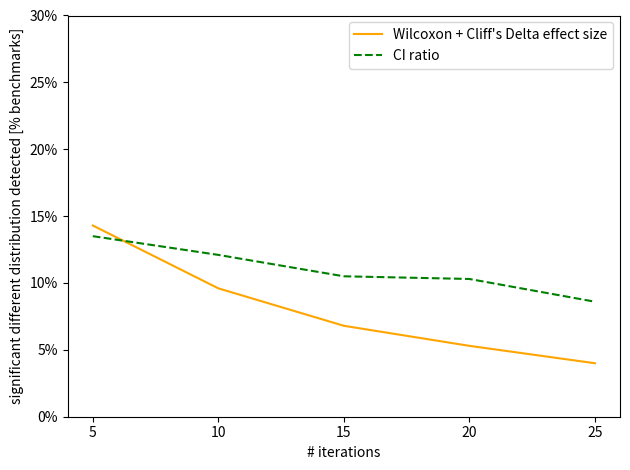

Here is the Python script that generated this plot:
import matplotlib.pyplot as plt
from matplotlib.ticker import PercentFormatter

label = [5, 10, 15, 20, 25]

combination = [0.143, 0.096, 0.068, 0.053, 0.040]
ciRatio = [0.135, 0.121, 0.105, 0.103, 0.086]

plt.gca().yaxis.set_major_formatter(PercentFormatter(1, 0))
plt.plot(label, combination, label="Wilcoxon + Cliff's Delta effect size", color="orange")
plt.plot(label, ciRatio, label="CI ratio", linestyle="--", color="green")
plt.ylabel('significant different distribution detected [% benchmarks]')
plt.xlabel('# iterations')
plt.ylim(0, 0.3)
plt.xticks(label)
plt.legend()
plt.tight_layout()
#plt.show()
plt.savefig('C:\\Users\\<user>\\OneDrive - Wuersten\\Uni\\19_HS\\Masterarbeit\\Repo\\Evaluation\\RQ2_Results\\images\\measurement_size_single_fork.pdf')

